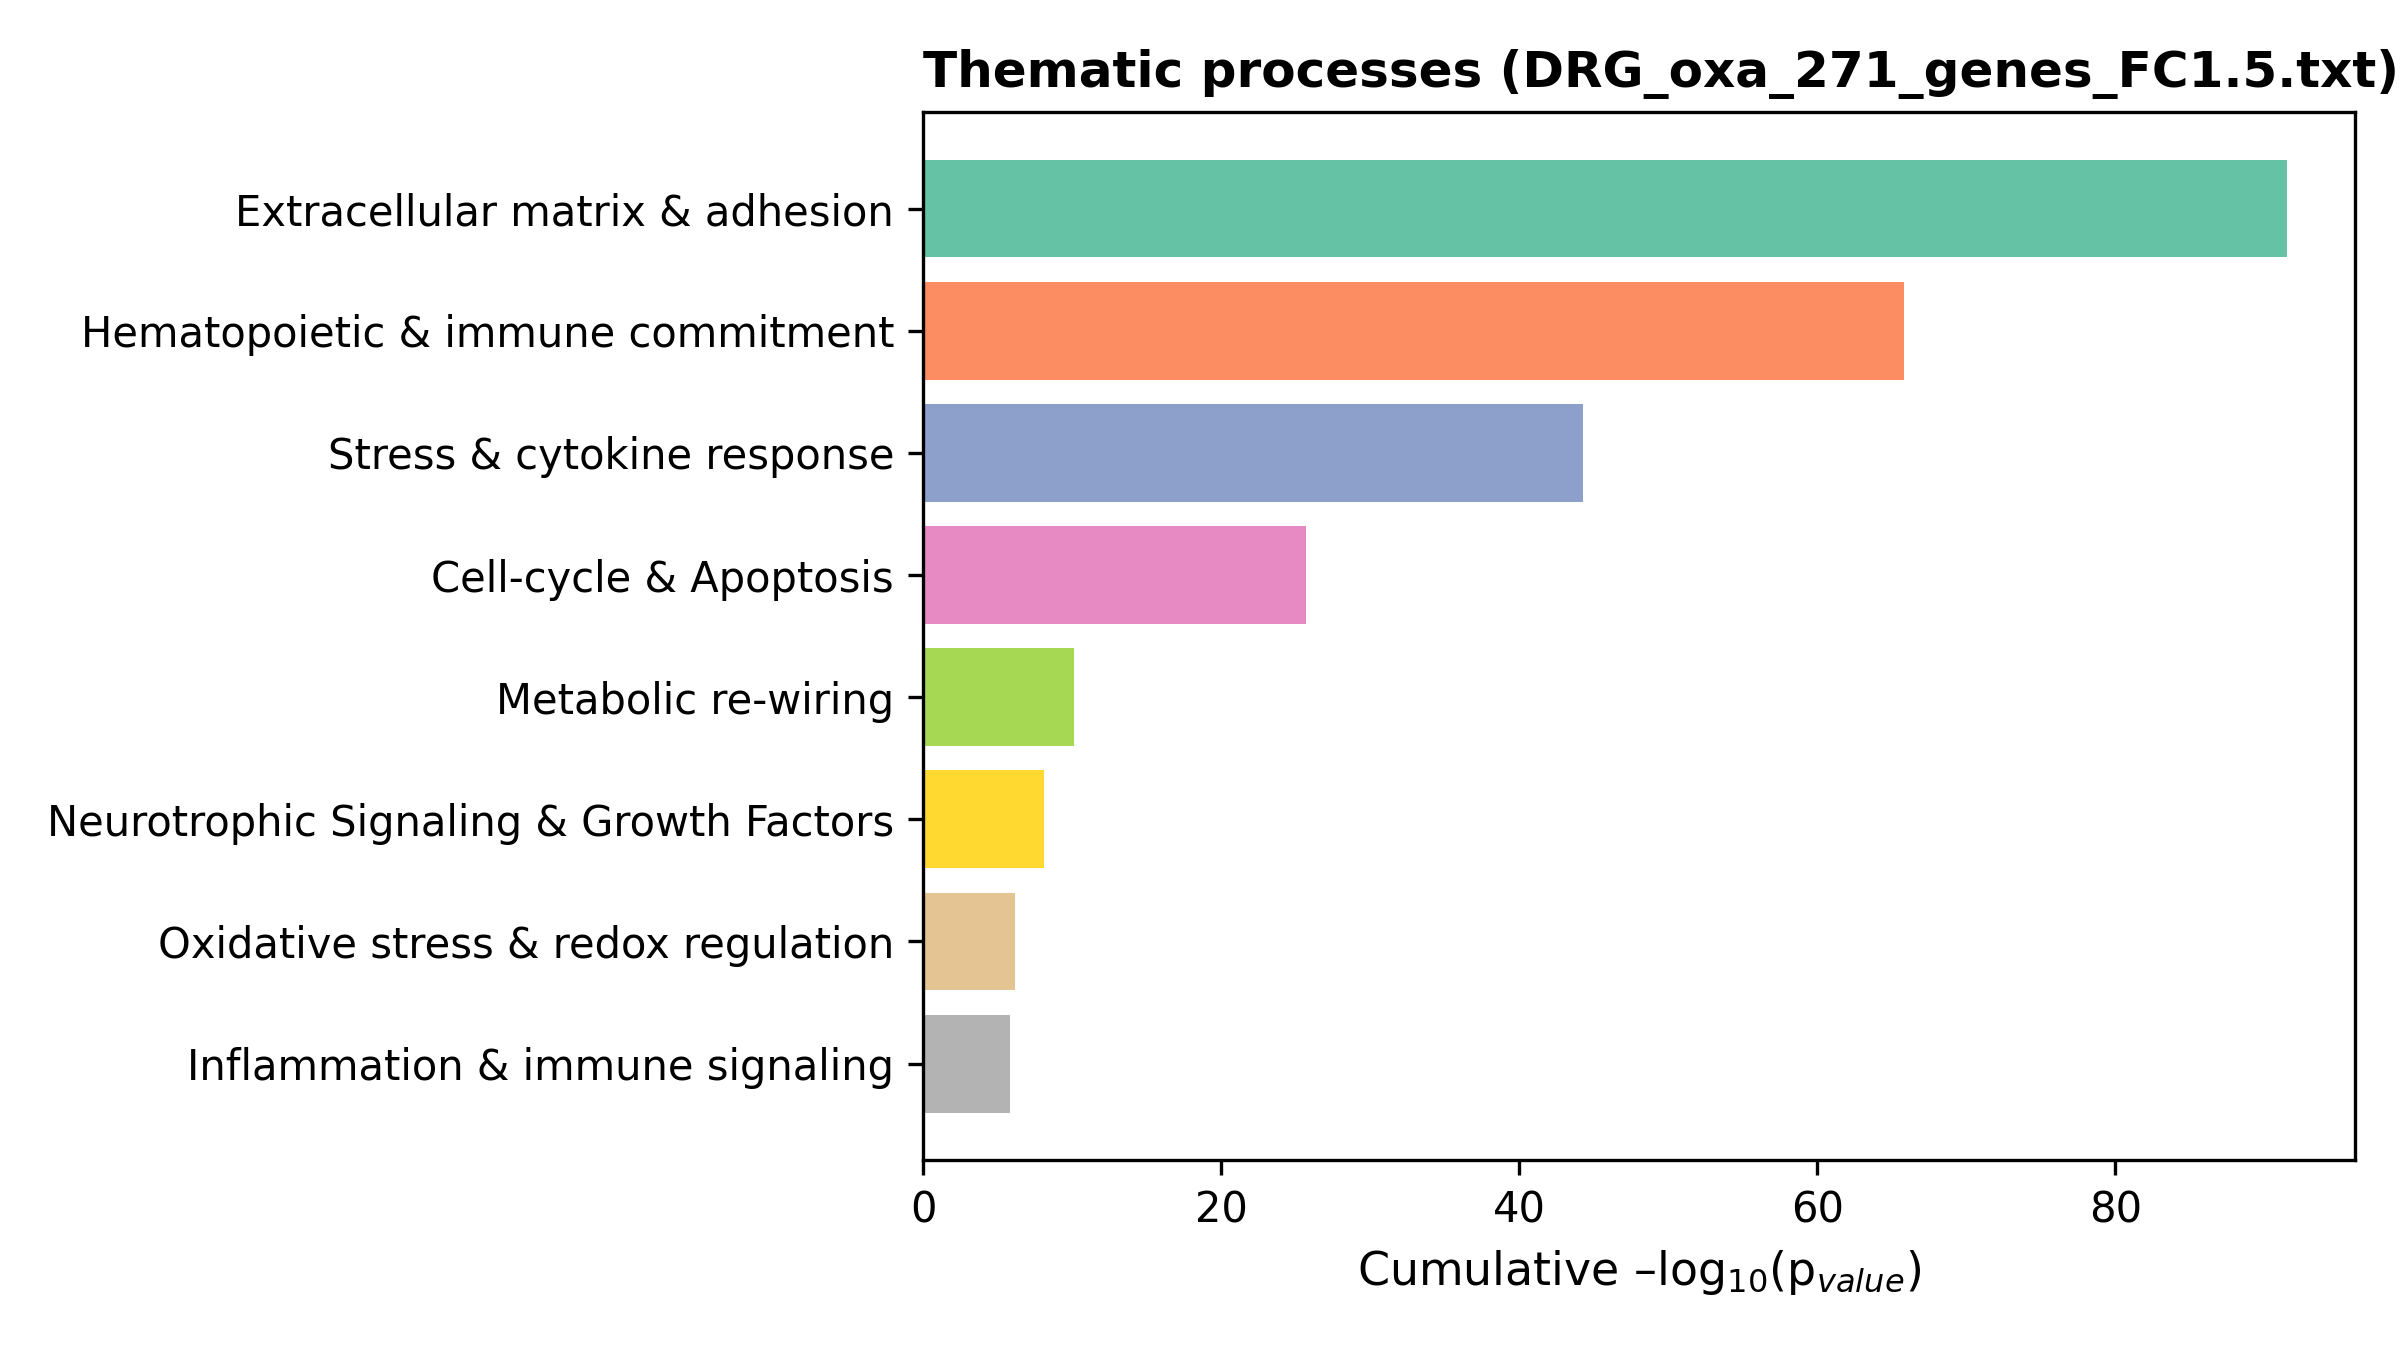

Values plotted in this chart, from the file beside it:
Theme	Score	Terms
Extracellular matrix & adhesion	91.5	17
Hematopoietic & immune commitment	65.81	17
Stress & cytokine response	44.26	7
Cell-cycle & Apoptosis	25.7	4
Metabolic re-wiring	10.09	4
Neurotrophic Signaling & Growth Factors	8.089	2
Oxidative stress & redox regulation	6.13	2
Inflammation & immune signaling	5.823	2
